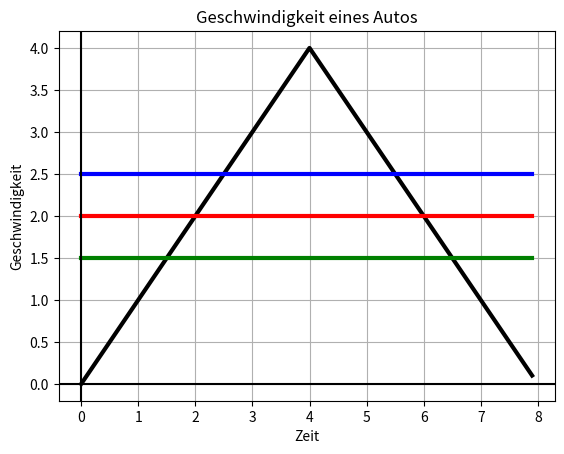

Write the Python code that produced this figure.
import matplotlib.pyplot as plt
import numpy as np

x = np.arange(0,8,0.1)   # start,stop,step
y1 = 4-np.abs(x-4)
y2 = np.ones_like(x) * 2
y3 = np.ones_like(x) * 2.5
y4 = np.ones_like(x) * 1.5

plt.plot(x,y1, c="black", linewidth=3.0)
plt.plot(x,y2, c="red", linewidth=3.0)
plt.plot(x,y3, c="blue", linewidth=3.0)
plt.plot(x,y4, c="green", linewidth=3.0)


# plot axis
plt.axvline(x=0, c="black")
plt.axhline(y=0, c="black")

plt.grid(True)
plt.xlabel('Zeit')
plt.ylabel('Geschwindigkeit')
plt.title('Geschwindigkeit eines Autos')
# plt.legend(['cos(x)'])

plt.show()